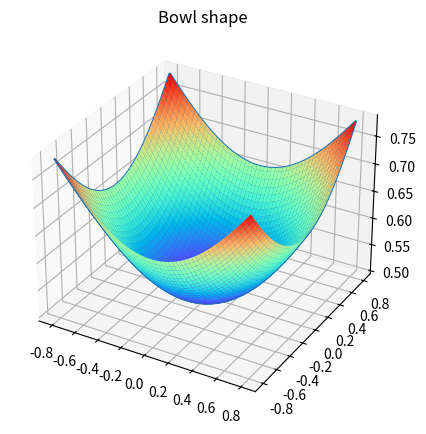

This chart was generated by the following Python code:
from mpl_toolkits.mplot3d.axes3d import Axes3D
import matplotlib.pyplot as plt
import numpy as np

fig, ax1 = plt.subplots(figsize=(8, 5),
                        subplot_kw={'projection': '3d'})

alpha = 0.8
r = np.linspace(-alpha,alpha,100)
X,Y= np.meshgrid(r,r)
l = 1./(1+np.exp(-(X**2+Y**2)))

ax1.plot_wireframe(X,Y,l)
ax1.plot_surface(X,Y,l, cmap=plt.get_cmap("rainbow"))
ax1.set_title("Bowl shape")

plt.show()
